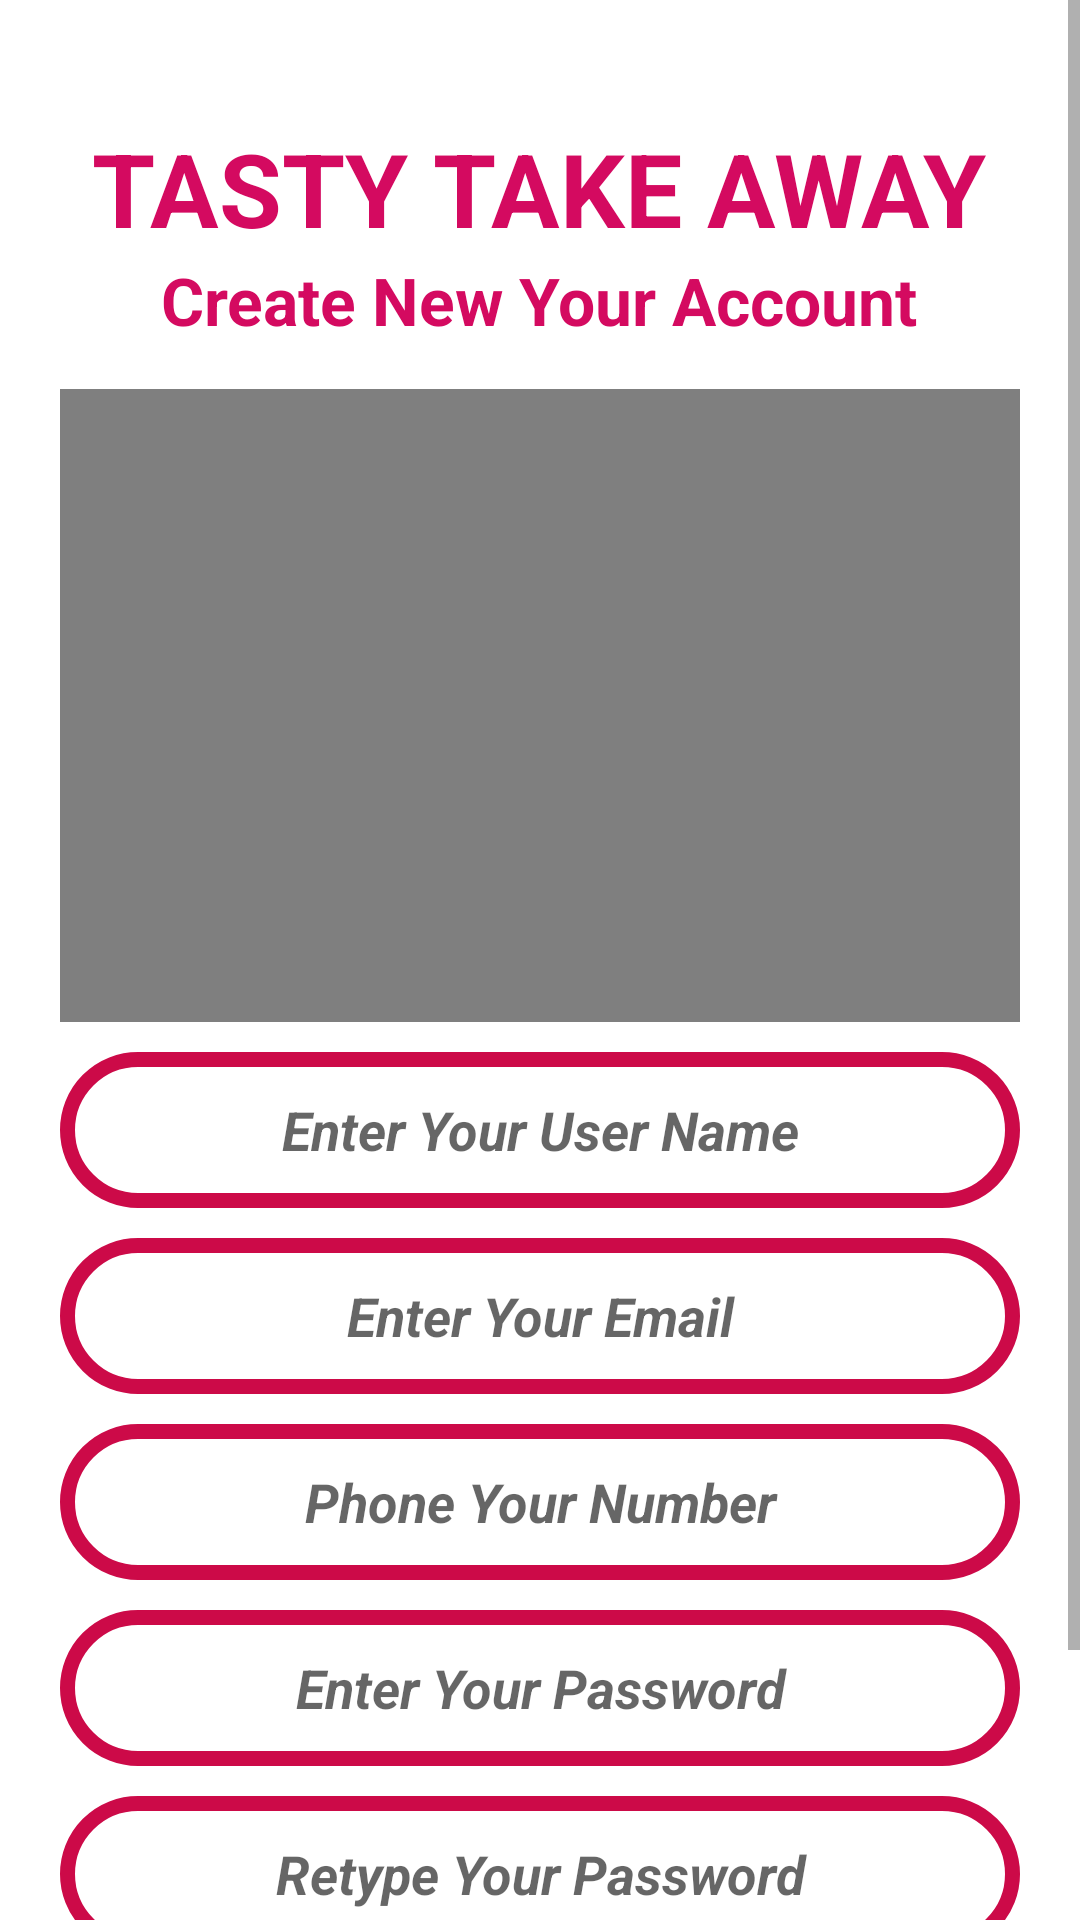

Produce the Android XML layout that renders to this screen, including the resource entries it uses.
<!-- AndroidManifest.xml: application theme Theme.TASTYTAKEAWAY -->
<!-- res/layout/registor.xml -->
<?xml version="1.0" encoding="utf-8"?>
<ScrollView
    xmlns:android="http://schemas.android.com/apk/res/android"
    xmlns:app="http://schemas.android.com/apk/res-auto"
    xmlns:tools="http://schemas.android.com/tools"
    android:layout_width="fill_parent"
    android:layout_height="fill_parent"
    android:orientation="vertical"
    android:background="@drawable/p3"
    tools:context=".Registor">

    <LinearLayout
        android:layout_width="fill_parent"
        android:layout_height="fill_parent"
        android:orientation="vertical"
        android:padding="20dp">

        <TextView
            android:id="@+id/nameShop"
            android:layout_width="wrap_content"
            android:layout_height="wrap_content"
            android:layout_gravity="center"
            android:text="TASTY TAKE AWAY"
            android:textColor="@color/pink"
            android:textSize="34sp"
            android:textStyle="bold"
            android:layout_marginTop="20dp"/>

        <TextView
            android:id="@+id/nameCreate"
            android:layout_width="wrap_content"
            android:layout_height="wrap_content"
            android:layout_gravity="center"
            android:text="Create New Your Account"
            android:textColor="@color/pink"
            android:textSize="22sp"
            android:textStyle="bold" />

        <VideoView
            android:id="@+id/videoView"
            android:layout_marginTop="15dp"
            android:layout_width="391dp"
            android:layout_height="211dp"
            android:layout_gravity="center" />

        <EditText
            android:id="@+id/username"
            android:layout_marginTop="10dp"
            android:layout_width="match_parent"
            android:layout_height="52dp"
            android:background="@drawable/input_bg"
            android:gravity="center"
            android:textSize="18sp"
            android:textStyle="bold|italic"
            android:inputType="textPersonName"
            android:hint="Enter Your User Name"/>

        <EditText
            android:id="@+id/email"
            android:layout_marginTop="10dp"
            android:layout_width="match_parent"
            android:layout_height="52dp"
            android:background="@drawable/input_bg"
            android:gravity="center"
            android:textSize="18sp"
            android:textStyle="bold|italic"
            android:hint="Enter Your Email"
            android:inputType="textEmailAddress" />

        <EditText
            android:id="@+id/phonenumber"
            android:layout_marginTop="10dp"
            android:layout_width="match_parent"
            android:layout_height="52dp"
            android:background="@drawable/input_bg"
            android:gravity="center"
            android:textSize="18sp"
            android:textStyle="bold|italic"
            android:hint="Phone Your Number"
            android:inputType="phone" />

        <EditText
            android:id="@+id/password"
            android:layout_marginTop="10dp"
            android:layout_width="match_parent"
            android:layout_height="52dp"
            android:background="@drawable/input_bg"
            android:gravity="center"
            android:textSize="18sp"
            android:textStyle="bold|italic"
            android:hint="Enter Your Password"
            android:inputType="textPassword" />

        <EditText
            android:id="@+id/confirm_password"
            android:layout_marginTop="10dp"
            android:layout_width="match_parent"
            android:layout_height="52dp"
            android:background="@drawable/input_bg"
            android:gravity="center"
            android:textSize="18sp"
            android:textStyle="bold|italic"
            android:hint="Retype Your Password"
            android:inputType="textPassword" />



        <Button
            android:id="@+id/register_button"
            android:layout_width="190dp"
            android:layout_height="54dp"
            android:backgroundTint="@color/pink"
            android:text="REGISTER NOW"
            android:textSize="18sp"
            android:layout_gravity="center"
            android:textStyle="bold"
            android:layout_marginTop="20dp"/>



    </LinearLayout>

</ScrollView>
<!-- resources referenced by this layout -->
<resources>
  <color name="pink">#d40a60</color>
  <!-- drawable input_bg (drawable) -->
  <?xml version="1.0" encoding="utf-8"?>
  <shape xmlns:android="http://schemas.android.com/apk/res/android">
      <stroke android:color="#CC0A48" android:width="5dp"/>
      <corners android:radius="100dp"/>
  
  </shape>
  <style name="Theme.TASTYTAKEAWAY" parent="Theme.MaterialComponents.DayNight.NoActionBar">
          
          <item name="colorPrimary">@color/purple_500</item>
          <item name="colorPrimaryVariant">@color/purple_700</item>
          <item name="colorOnPrimary">@color/white</item>
          
          <item name="colorSecondary">@color/purple_700</item>
          <item name="colorSecondaryVariant">@color/purple_700</item>
          <item name="colorOnSecondary">@color/black</item>
          
          <item name="android:statusBarColor">?attr/colorPrimaryVariant</item>
          
      </style>
  <color name="purple_500">#d40a60</color>
  <color name="purple_700">#d40a60</color>
  <color name="white">#FFFFFFFF</color>
  <color name="black">#FF000000</color>
</resources>
